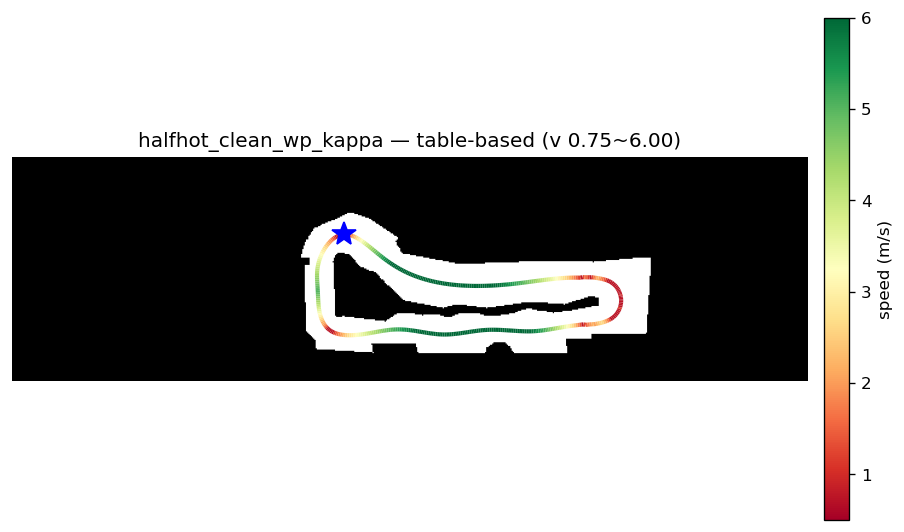

Values plotted in this chart, from the file beside it:
x, y, speed
0.7057, 4.028, 1.559
0.6451, 4.018, 1.245
0.5853, 4.003, 0.7500
0.5259, 3.985, 0.7500
0.4674, 3.961, 0.7500
0.4096, 3.933, 0.9259
0.3528, 3.901, 1.23
0.2973, 3.863, 1.477
0.2431, 3.821, 1.693
0.1903, 3.776, 1.888
0.1390, 3.726, 2.068
0.0894, 3.673, 2.236
0.0414, 3.617, 2.396
-0.0047, 3.558, 2.548
-0.0488, 3.496, 2.693
-0.0906, 3.431, 2.833
-0.1305, 3.364, 2.967
-0.1681, 3.295, 3.097
-0.2033, 3.224, 3.222
-0.2360, 3.151, 3.344
-0.2661, 3.077, 3.461
-0.2934, 3.002, 3.575
-0.3178, 2.926, 3.685
-0.3393, 2.849, 3.792
-0.3578, 2.772, 3.895
-0.3730, 2.694, 3.995
-0.3849, 2.616, 4.092
-0.3936, 2.539, 4.186
-0.3994, 2.462, 4.278
-0.4026, 2.385, 4.367
-0.4036, 2.307, 4.455
-0.4027, 2.23, 4.541
-0.4003, 2.153, 4.625
-0.3967, 2.075, 4.708
-0.3922, 1.998, 4.79
-0.3873, 1.92, 4.871
-0.3822, 1.842, 4.95
-0.3773, 1.764, 5.029
-0.3729, 1.685, 5.023
-0.3692, 1.607, 4.896
-0.3658, 1.528, 4.765
-0.3626, 1.449, 4.631
-0.3591, 1.371, 4.493
-0.3552, 1.292, 4.351
-0.3506, 1.214, 4.205
-0.3449, 1.137, 4.055
-0.3379, 1.06, 3.9
-0.3294, 0.9848, 3.741
-0.3190, 0.9102, 3.576
-0.3065, 0.8367, 3.405
-0.2916, 0.7646, 3.228
-0.2744, 0.6938, 3.042
-0.2541, 0.6248, 2.846
-0.2310, 0.5576, 2.639
-0.2051, 0.4924, 2.417
-0.1764, 0.4295, 2.176
-0.1446, 0.3690, 2.098
-0.1099, 0.3111, 1.935
-0.0721, 0.2561, 1.636
-0.0312, 0.2040, 1.271
... 340 more rows
